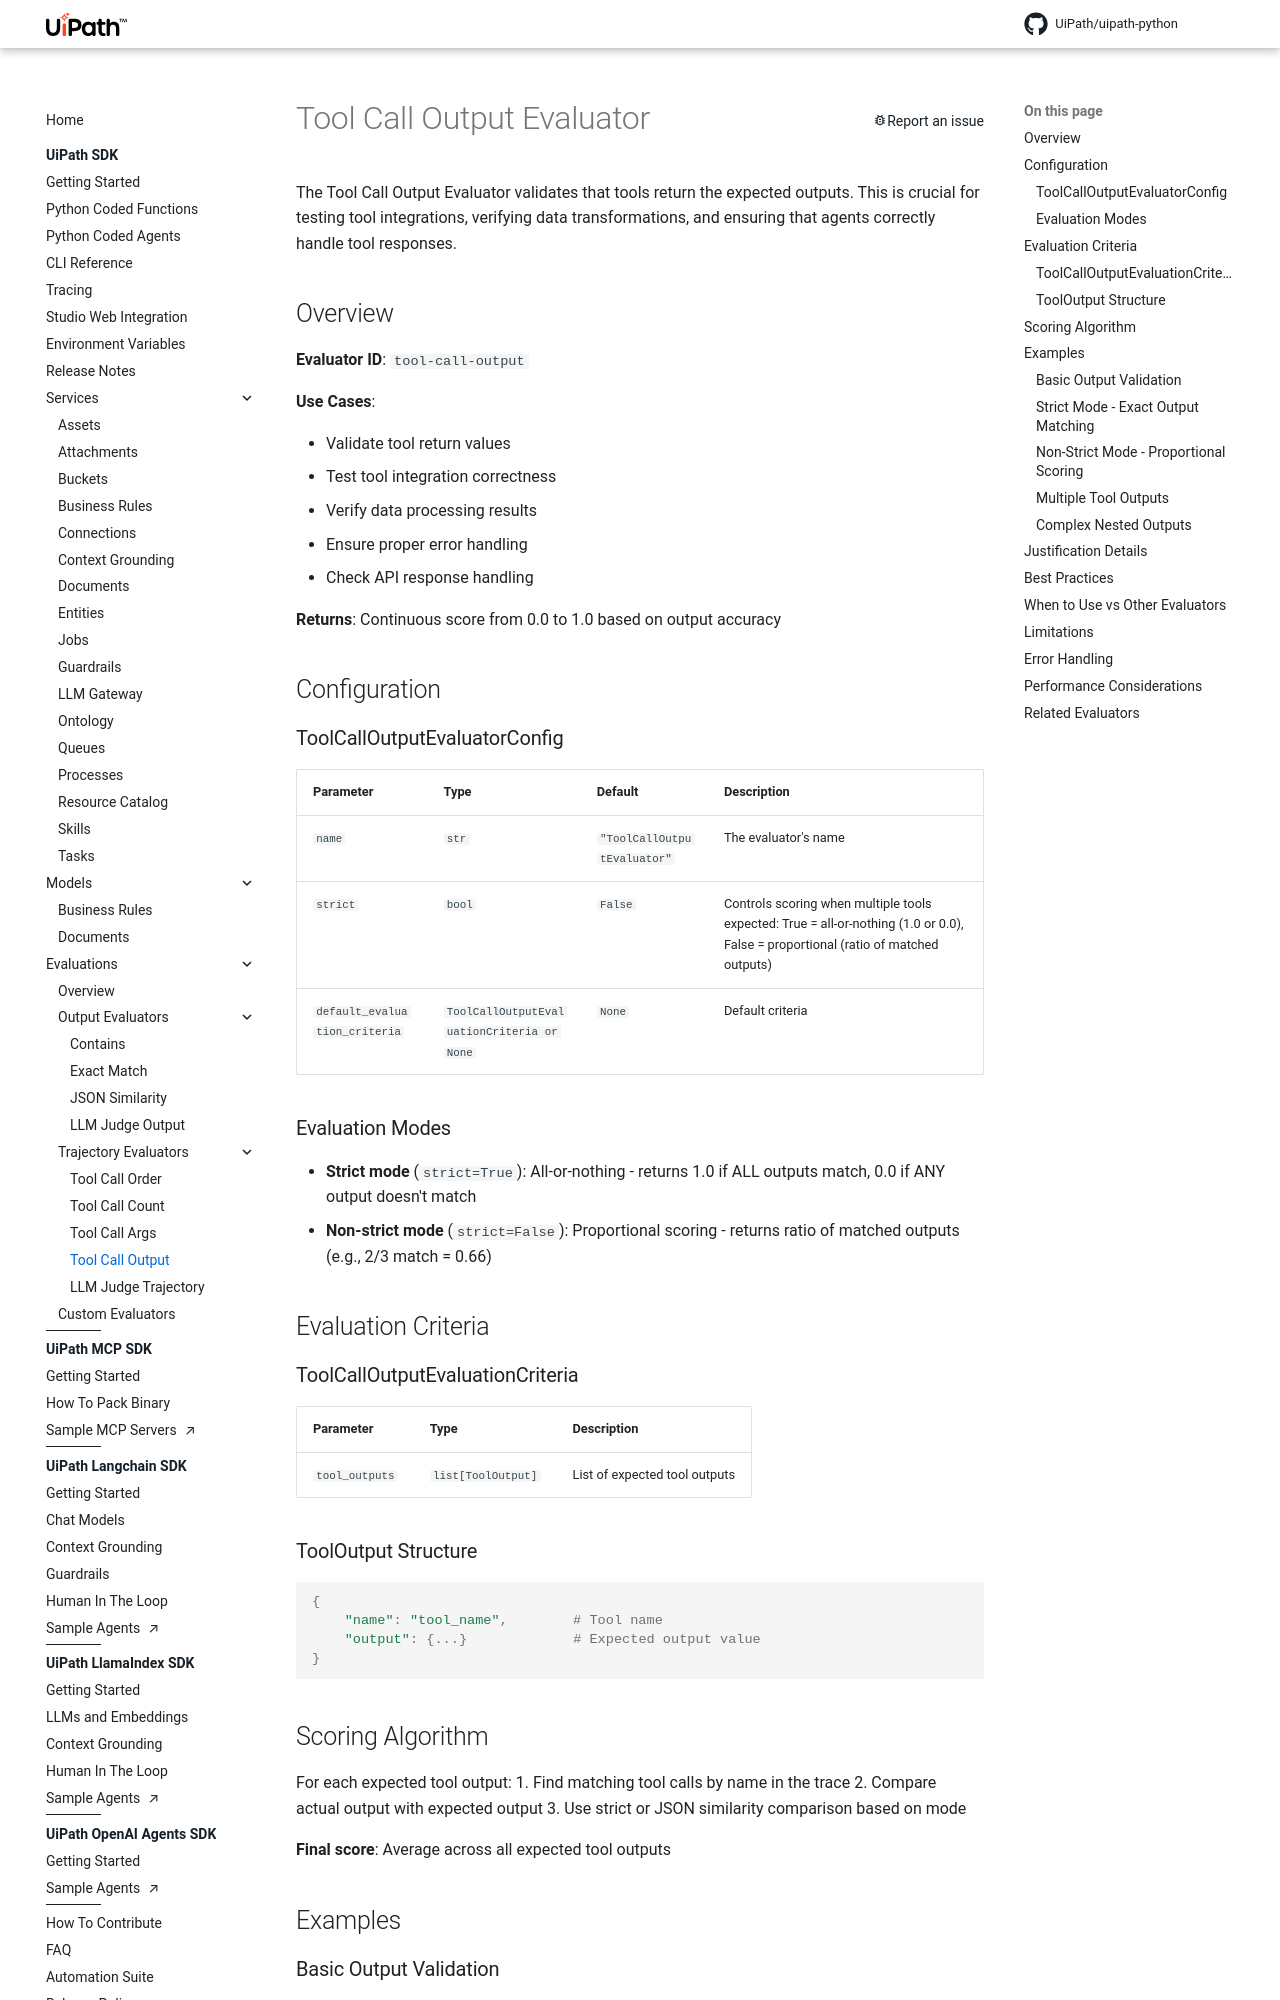

repository: UiPath/uipath-python · page: eval/tool_call_output/index.html · generator: mkdocs

# Tool Call Output Evaluator

The Tool Call Output Evaluator validates that tools return the expected outputs. This is crucial for testing tool integrations, verifying data transformations, and ensuring that agents correctly handle tool responses.

## Overview

**Evaluator ID**: `tool-call-output`

**Use Cases**:

-   Validate tool return values
-   Test tool integration correctness
-   Verify data processing results
-   Ensure proper error handling
-   Check API response handling

**Returns**: Continuous score from 0.0 to 1.0 based on output accuracy

## Configuration

### ToolCallOutputEvaluatorConfig

| Parameter | Type | Default | Description |
|-----------|------|---------|-------------|
| `name` | `str` | `"ToolCallOutputEvaluator"` | The evaluator's name |
| `strict` | `bool` | `False` | Controls scoring when multiple tools expected: True = all-or-nothing (1.0 or 0.0), False = proportional (ratio of matched outputs) |
| `default_evaluation_criteria` | `ToolCallOutputEvaluationCriteria or None` | `None` | Default criteria |

### Evaluation Modes

- **Strict mode** (`strict=True`): All-or-nothing - returns 1.0 if ALL outputs match, 0.0 if ANY output doesn't match
- **Non-strict mode** (`strict=False`): Proportional scoring - returns ratio of matched outputs (e.g., 2/3 match = 0.66)

## Evaluation Criteria

### ToolCallOutputEvaluationCriteria

| Parameter | Type | Description |
|-----------|------|-------------|
| `tool_outputs` | `list[ToolOutput]` | List of expected tool outputs |

### ToolOutput Structure

```python
{
    "name": "tool_name",        # Tool name
    "output": {...}             # Expected output value
}
```

## Scoring Algorithm

For each expected tool output:
1. Find matching tool calls by name in the trace
2. Compare actual output with expected output
3. Use strict or JSON similarity comparison based on mode

**Final score**: Average across all expected tool outputs

## Examples
